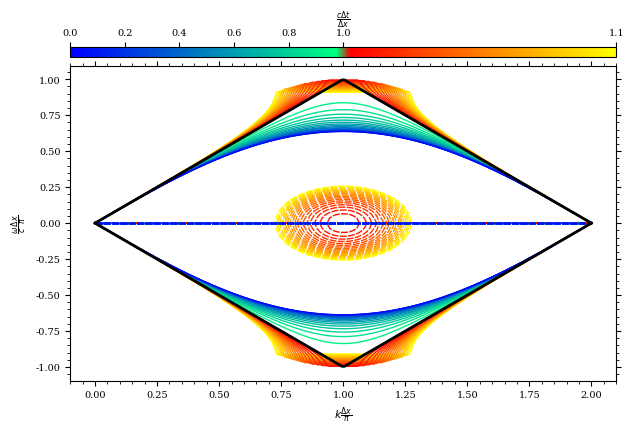

Write Python code to recreate this figure.
import numpy as np
import scipy
import matplotlib
import matplotlib.pyplot as plt

def setup_figure(columns=1,
                 nrow_fig=1,
                 ncol_fig=1,
                 # control these (in units of [0,1]) to position the figure
                 axleft=0.12,
                 axbottom=0.14,
                 axright=0.96,
                 axtop=1.07,
                 figsize_scale=1,
                 colorbar=True,
):
    """
[redacted]
    """

    if colorbar:
        axtop *= 0.8

    if columns == 1:
        fig = plt.figure(1, figsize=(figsize_scale * 3.25, figsize_scale * 2.2))
    elif columns == 2:
        fig = plt.figure(1, figsize=(figsize_scale * 7.0, figsize_scale * 4))
    else:
        raise RuntimeError("This only supports single- or two-column figures")

    # add ticks to both sides
    plt.rc('xtick', top   = True)
    plt.rc('ytick', right = True)

    plt.rc('font',  family='serif',)
    plt.rc('text',  usetex=False)

    # make labels slightly smaller
    plt.rc('xtick', labelsize=7)
    plt.rc('ytick', labelsize=7)
    plt.rc('axes', labelsize=8)
    plt.rc('legend', handlelength=4.0)

    gs = plt.GridSpec(nrow_fig, ncol_fig)

    axs = np.empty((nrow_fig, ncol_fig), dtype=object)

    for j in range(ncol_fig):
        for i in range(nrow_fig):
            axs[i,j] = plt.subplot(gs[i,j])
            axs[i,j].minorticks_on()

    fig.subplots_adjust(left=axleft, bottom=axbottom, right=axright, top=axtop)


    return fig, axs

def solve(K_arr, CFL):
    return np.acos(CFL**2 * (np.cos(K_arr * np.pi) - 1) + 1) / CFL



fig, axs = setup_figure(columns=1, ncol_fig=1, figsize_scale=2, colorbar=True)

N = 20
cfl_plot_stable = np.linspace(0, 1, N)
cfl_plot_unstable = np.linspace(1, 1.1, N)
cfl_plot = np.concatenate((cfl_plot_stable, cfl_plot_unstable))

norm = matplotlib.colors.TwoSlopeNorm(vmin=np.min(cfl_plot), vcenter=1, vmax=np.max(cfl_plot))
norm_stable = matplotlib.colors.Normalize(vmin=np.min(cfl_plot_stable),
                                          vmax=np.max(cfl_plot_stable))
norm_unstable = matplotlib.colors.Normalize(vmin=np.min(cfl_plot_unstable),
                                            vmax=np.max(cfl_plot_unstable))


cmap_stable = matplotlib.colormaps['winter']
cmap_unstable = matplotlib.colormaps['autumn']

all_colors = np.vstack((cmap_stable(norm_stable(cfl_plot_stable)),
                        cmap_unstable(norm_unstable(cfl_plot_unstable))))
cmap = matplotlib.colors.LinearSegmentedColormap.from_list('custom', all_colors)

colors = np.concatenate((cmap_stable(norm_stable(cfl_plot_stable)),
                         cmap_unstable(norm_unstable(cfl_plot_unstable))))


K_plot = np.linspace(0, 2, 200, dtype=complex)
for j, cfl in enumerate(reversed(cfl_plot)):
    i = cfl_plot.size - j - 1

    T_plot = solve(K_plot, cfl) / np.pi
    lw = 1
    for sign in (-1, 1):
        axs[0, 0].plot(K_plot,
                       sign * np.imag(T_plot),
                       color=colors[i],
                       alpha=1,
                       lw=lw,
                       linestyle=(0, (5, 1)),
                       )

        axs[0, 0].plot(K_plot,
                       sign * np.real(T_plot),
                       color=colors[i],
                       alpha=1,
                       lw=lw,
                       linestyle='solid',
                       )

cfl = 1
T_plot = solve(K_plot, cfl) / np.pi
axs[0, 0].plot(K_plot,
               -1 * np.real(T_plot),
               color="black",
               alpha=1,
               lw=2,
               linestyle='solid',
               )
axs[0, 0].plot(K_plot,
               np.real(T_plot),
               color="black",
               alpha=1,
               lw=2,
               linestyle='solid',
               )

axs[0, 0].set(ylabel=r'$\frac{\omega}{c} \frac{\Delta x}{\pi}$',
              xlabel=r'$k \frac{\Delta x}{\pi}$',
              )


p = axs[0, 0].get_position()
axwidth  = p.x1 - p.x0
axheight  = (p.y1 - p.y0) * 0.03
axpad = 0.02
baxs = fig.add_axes([p.x0, p.y1 + axpad, axwidth, axheight])

cbar = matplotlib.colorbar.ColorbarBase(baxs,
                                        cmap=cmap,
                                        norm=norm,
                                        orientation='horizontal',
                                        ticklocation='top')
cbar.set_ticks([0, 0.2, 0.4, 0.6, 0.8, 1, np.max(cfl_plot)])

cbar.set_label('$\\frac{c\\Delta t}{\\Delta x}$')

plt.show()
fig.savefig('cfl-plot.pdf', dpi=300)
